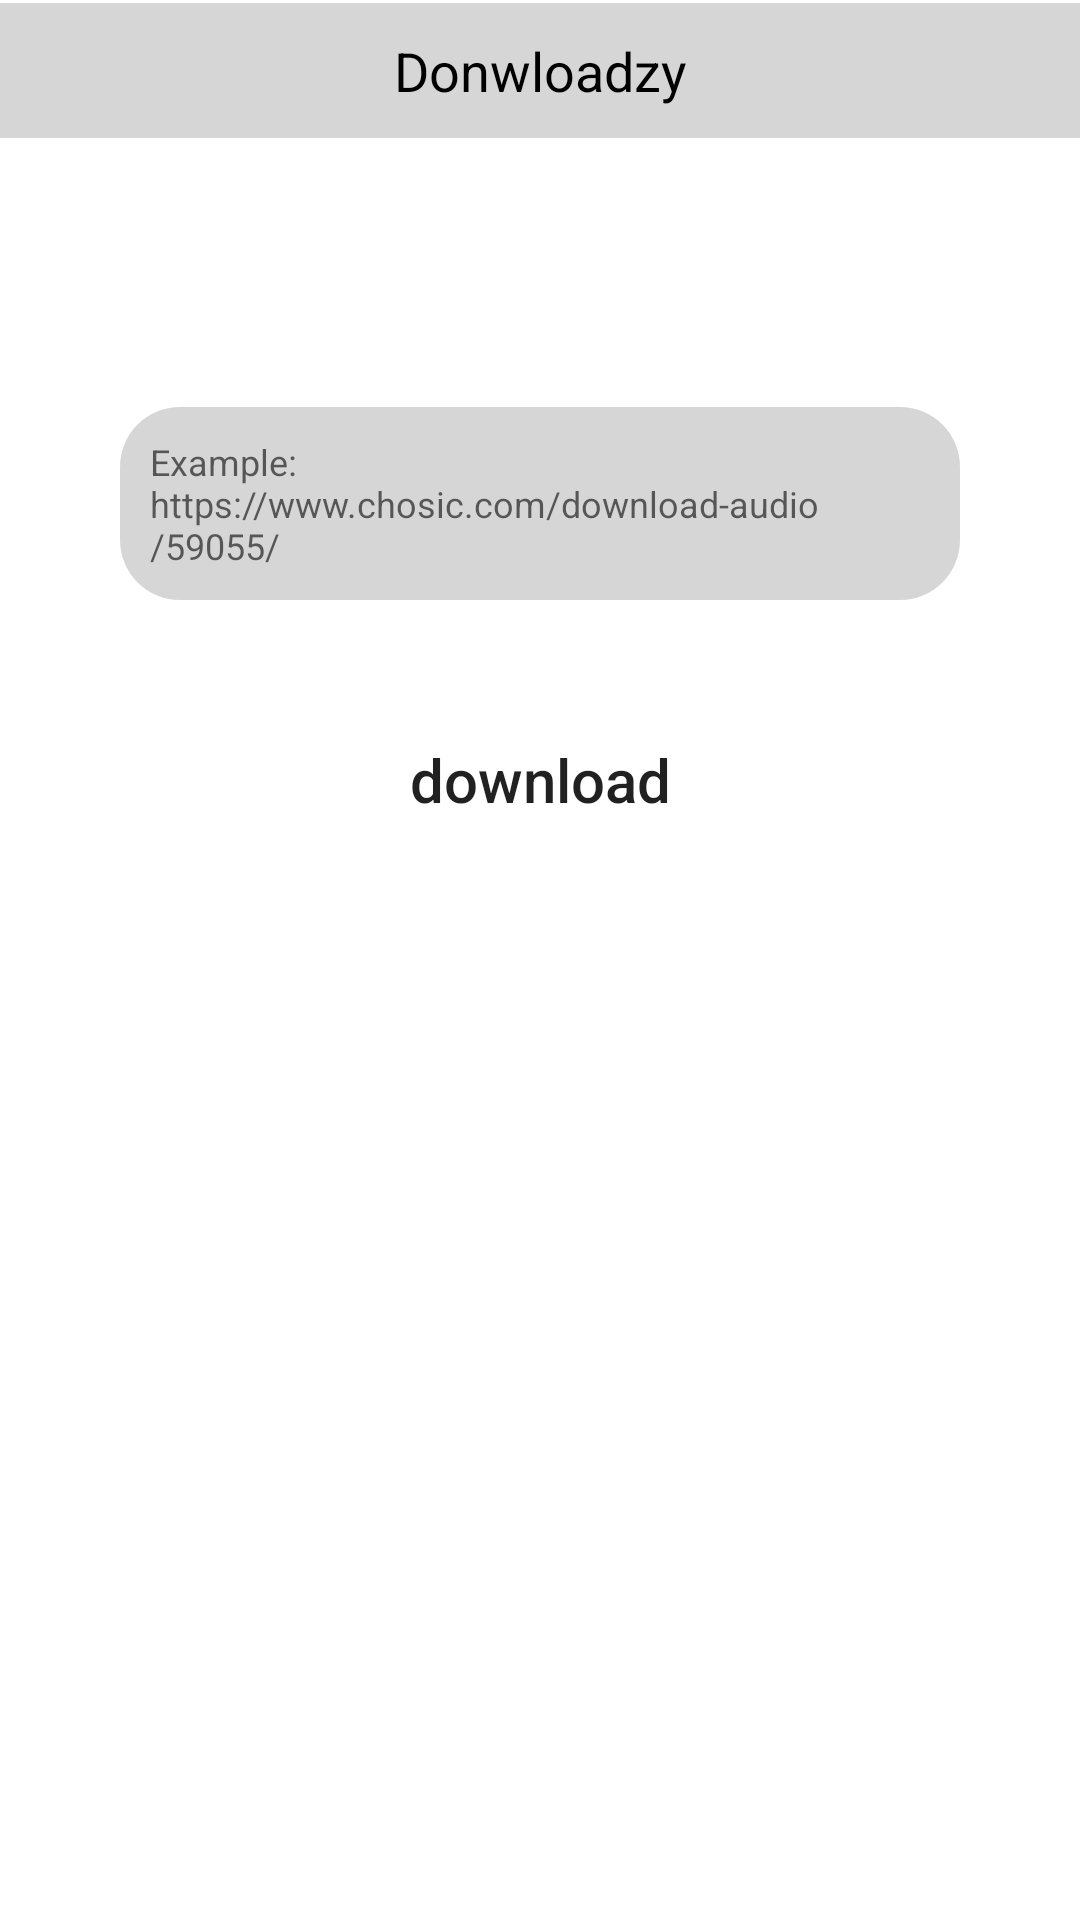

Reconstruct the res/layout file that produces this screen, plus the resources it refers to.
<!-- AndroidManifest.xml: application theme Theme.Downloadzy -->
<!-- res/layout/activity_main.xml -->
<?xml version="1.0" encoding="utf-8"?>
<androidx.constraintlayout.widget.ConstraintLayout
    xmlns:android="http://schemas.android.com/apk/res/android"
    xmlns:app="http://schemas.android.com/apk/res-auto"
    xmlns:tools="http://schemas.android.com/tools"
    android:layout_width="match_parent"
    android:layout_height="match_parent"
    android:id="@+id/constraint"
    tools:context=".MainActivity">

    <View
        android:id="@+id/topAppBarView"
        android:layout_width="match_parent"
        android:layout_height="45dp"
        android:layout_marginTop="1dp"
        android:background="@color/low_white"
        app:layout_constraintEnd_toEndOf="parent"
        app:layout_constraintStart_toStartOf="parent"
        app:layout_constraintTop_toTopOf="parent">
    </View>
    <TextView
        android:id="@+id/top_appBar_text"
        android:layout_width="wrap_content"
        android:layout_height="wrap_content"
        android:text="@string/donwloadzy"
        android:textSize="18sp"
        android:textColor="@color/black"
        app:layout_constraintBottom_toBottomOf="@+id/topAppBarView"
        app:layout_constraintEnd_toEndOf="@+id/topAppBarView"
        app:layout_constraintStart_toStartOf="parent"
        app:layout_constraintTop_toTopOf="@+id/topAppBarView" />



    <EditText
        android:id="@+id/linkInput"
        android:layout_width="match_parent"
        android:layout_height="wrap_content"
        android:ems="10"
        android:gravity="start"
        android:layout_marginTop="100dp"
        android:layout_marginStart="40dp"
        android:layout_marginEnd="40dp"
        android:inputType="textMultiLine"
        android:hint="@string/Example_Link"
        android:textSize="12sp"
        android:background="@drawable/edit_text_bg"
        android:padding="10dp"
        app:layout_constraintEnd_toEndOf="parent"
        app:layout_constraintStart_toStartOf="parent"
        app:layout_constraintTop_toBottomOf="@+id/top_appBar_text"
        android:autofillHints="links" />

    <androidx.appcompat.widget.AppCompatButton
        android:id="@+id/download_Button"
        android:layout_width="wrap_content"
        android:layout_height="wrap_content"
        android:layout_marginTop="36dp"
        android:text="@string/download"
        android:textSize="20sp"
        android:background="@drawable/download_button_bg"
        android:padding="10dp"
        android:textAllCaps="false"
        app:layout_constraintEnd_toEndOf="parent"
        app:layout_constraintStart_toStartOf="parent"
        app:layout_constraintTop_toBottomOf="@+id/linkInput"/>
</androidx.constraintlayout.widget.ConstraintLayout>
<!-- resources referenced by this layout -->
<resources>
  <color name="black">#FF000000</color>
  <color name="low_white">#DCD0D0D0</color>
  <!-- drawable download_button_bg (drawable) -->
  <?xml version="1.0" encoding="utf-8"?>
  <shape xmlns:android="http://schemas.android.com/apk/res/android">
      <corners android:radius="20dp"/>
      <gradient
          android:startColor="@color/startGradient"
          android:endColor="@color/endGradient"/>
  </shape>
  <!-- drawable edit_text_bg (drawable) -->
  <?xml version="1.0" encoding="utf-8"?>
  <shape xmlns:android="http://schemas.android.com/apk/res/android">
      <solid android:color="@color/low_white"/>
      <corners android:radius="20dp"/>
  </shape>
  <string name="Example_Link">Example: https://www.chosic.com/download-audio/59055/</string>
  <string name="donwloadzy">Donwloadzy</string>
  <string name="download">download</string>
  <style name="Theme.Downloadzy" parent="Theme.MaterialComponents.DayNight.DarkActionBar">
          
          <item name="colorPrimary">@color/purple_500</item>
          <item name="colorPrimaryVariant">@color/purple_700</item>
          <item name="colorOnPrimary">@color/white</item>
          
          <item name="colorSecondary">@color/teal_200</item>
          <item name="colorSecondaryVariant">@color/teal_700</item>
          <item name="colorOnSecondary">@color/black</item>
          
          <item name="android:statusBarColor">?attr/colorPrimaryVariant</item>
          
      </style>
  <color name="purple_500">#FF6200EE</color>
  <color name="purple_700">#FF3700B3</color>
  <color name="white">#FFFFFFFF</color>
  <color name="teal_200">#FF03DAC5</color>
  <color name="teal_700">#FF018786</color>
</resources>
